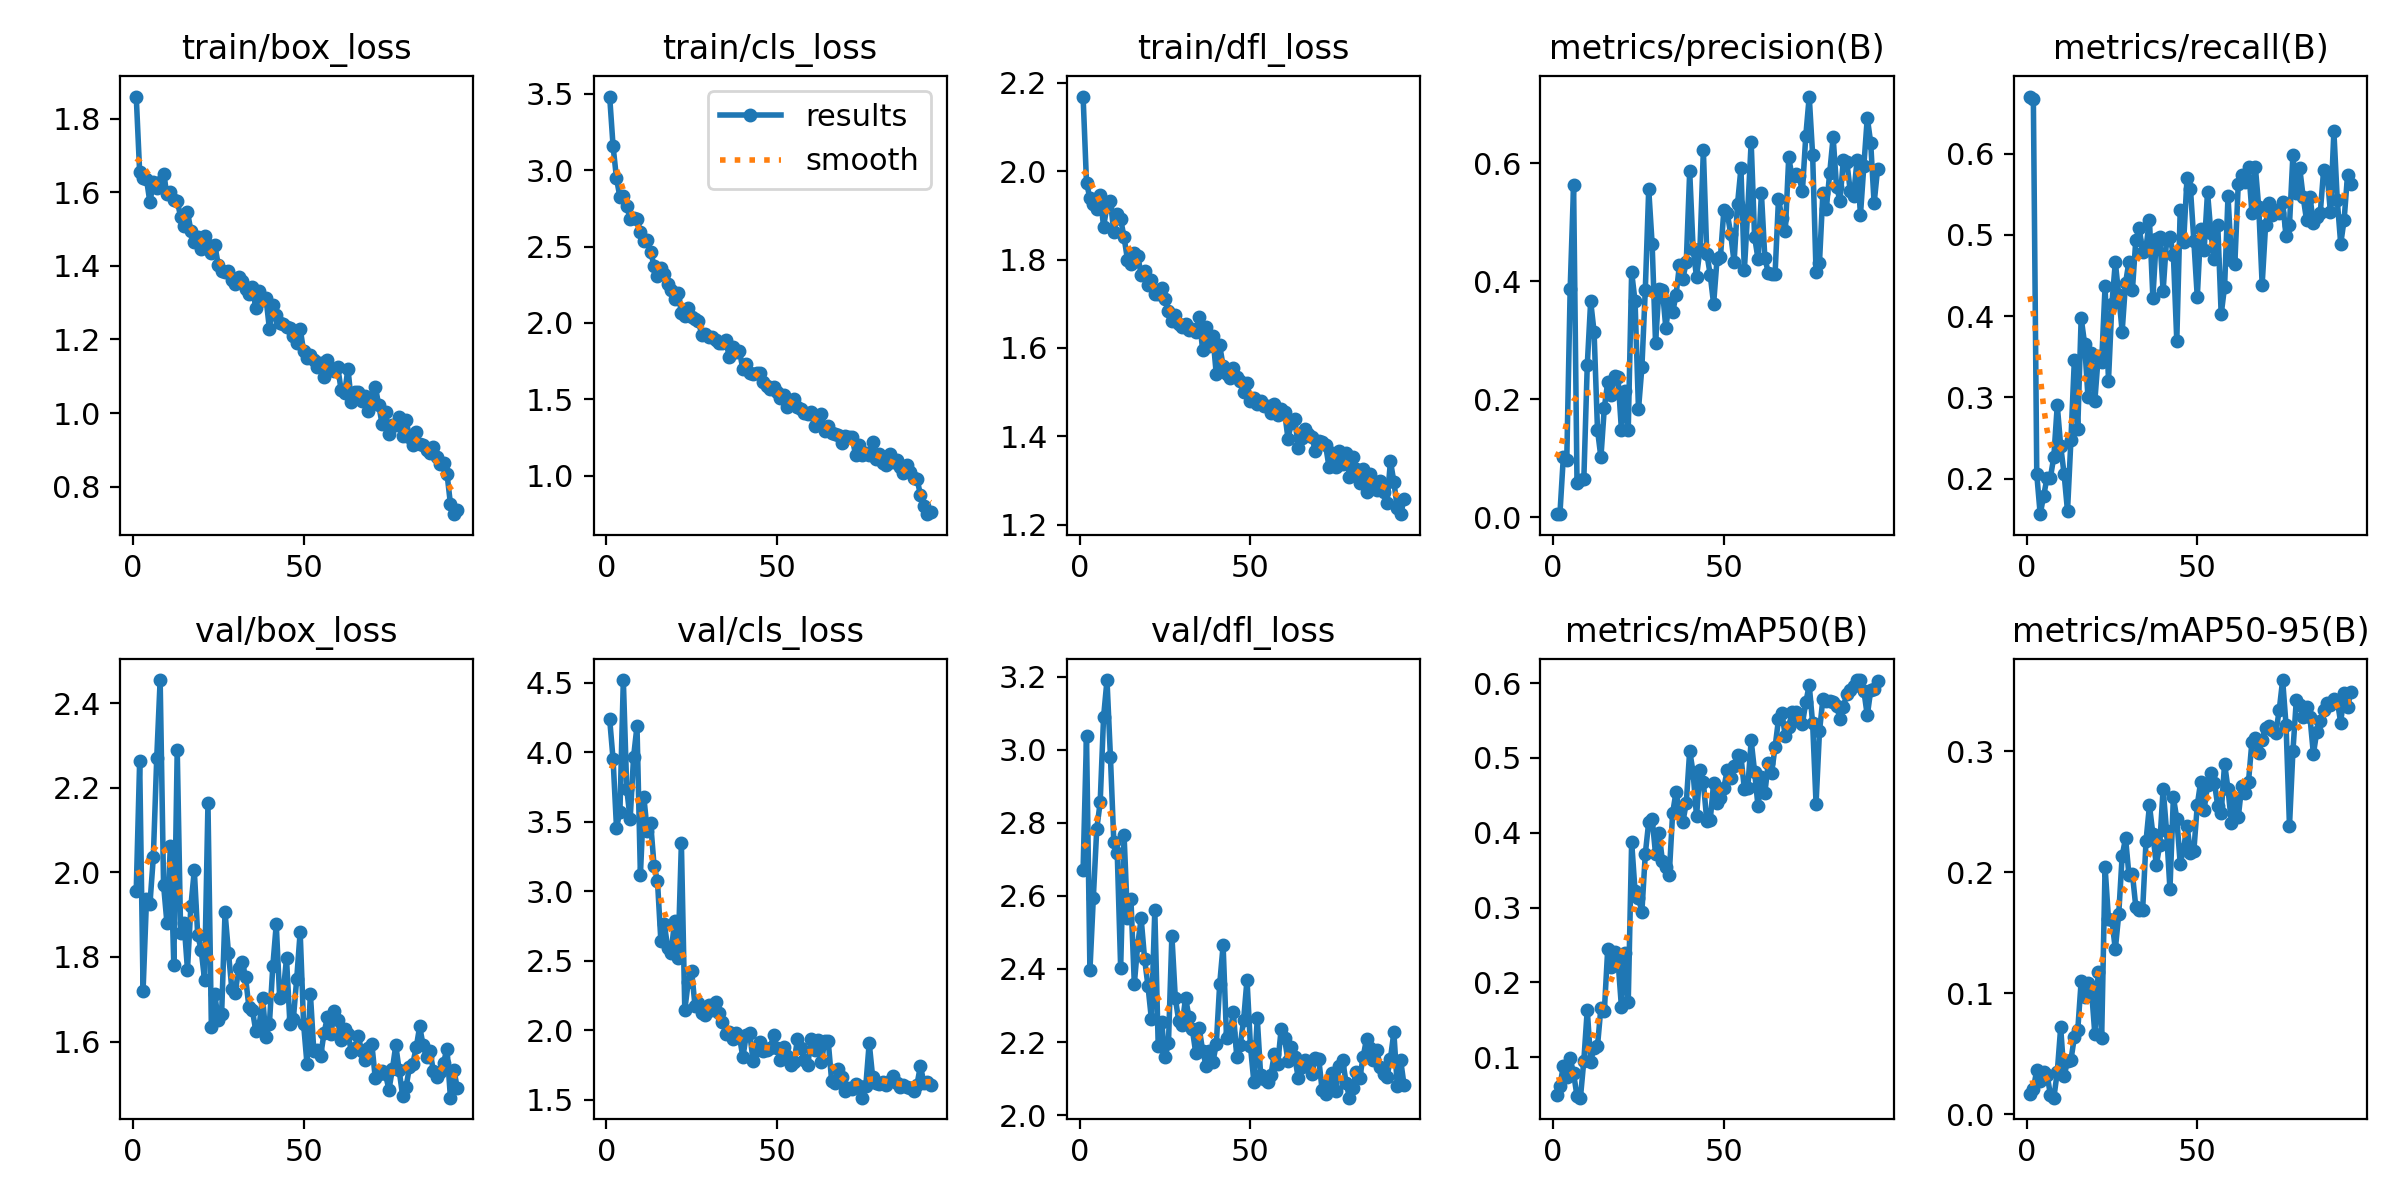

The table this chart was drawn from, first rows:
epoch, time, train/box_loss, train/cls_loss, train/dfl_loss, metrics/precision(B), metrics/recall(B), metrics/mAP50(B), metrics/mAP50-95(B), val/box_loss, val/cls_loss, val/dfl_loss, lr/pg0, lr/pg1, lr/pg2
1, 79.93, 1.86, 3.482, 2.169, 0.0052, 0.6701, 0.05013, 0.01667, 1.957, 4.238, 2.671, 0.000225, 0.000225, 0.000225
2, 170.3, 1.654, 3.157, 1.974, 0.00597, 0.667, 0.0617, 0.0208, 2.263, 3.948, 3.038, 0.0004579, 0.0004579, 0.0004579
3, 261.1, 1.639, 2.947, 1.939, 0.1024, 0.2054, 0.08876, 0.03681, 1.72, 3.457, 2.396, 0.0006861, 0.0006861, 0.0006861
4, 349.9, 1.636, 2.824, 1.926, 0.09704, 0.1565, 0.07374, 0.02792, 1.936, 3.571, 2.595, 0.0009097, 0.0009097, 0.0009097
5, 440.7, 1.572, 2.834, 1.914, 0.3874, 0.1786, 0.09842, 0.03499, 1.924, 4.519, 2.783, 0.001128, 0.001128, 0.001128
6, 529.2, 1.627, 2.764, 1.946, 0.5634, 0.2014, 0.0784, 0.03285, 2.036, 3.737, 2.856, 0.001188, 0.001188, 0.001188
7, 619.5, 1.611, 2.681, 1.874, 0.05833, 0.2015, 0.04813, 0.01608, 2.27, 3.519, 3.09, 0.001176, 0.001176, 0.001176
8, 708.9, 1.628, 2.689, 1.922, 0.06373, 0.2274, 0.04605, 0.01376, 2.455, 3.965, 3.191, 0.001163, 0.001163, 0.001163
9, 800.9, 1.649, 2.682, 1.933, 0.06501, 0.2904, 0.09554, 0.03479, 1.97, 4.187, 2.982, 0.001151, 0.001151, 0.001151
10, 891.6, 1.594, 2.596, 1.862, 0.2574, 0.2402, 0.1636, 0.07174, 1.879, 3.118, 2.747, 0.001139, 0.001139, 0.001139
11, 981.5, 1.6, 2.539, 1.903, 0.3661, 0.2059, 0.09438, 0.03171, 2.063, 3.679, 2.717, 0.001126, 0.001126, 0.001126
12, 1072, 1.577, 2.542, 1.891, 0.3139, 0.1603, 0.113, 0.04383, 1.781, 3.433, 2.403, 0.001114, 0.001114, 0.001114
13, 1162, 1.577, 2.465, 1.85, 0.148, 0.248, 0.1151, 0.04486, 2.29, 3.492, 2.767, 0.001102, 0.001102, 0.001102
14, 1252, 1.533, 2.375, 1.8, 0.1014, 0.3458, 0.1664, 0.06357, 1.856, 3.182, 2.539, 0.001089, 0.001089, 0.001089
15, 1342, 1.508, 2.308, 1.79, 0.1855, 0.2618, 0.1615, 0.0694, 1.881, 3.073, 2.593, 0.001077, 0.001077, 0.001077
16, 1432, 1.546, 2.361, 1.814, 0.2295, 0.3978, 0.2452, 0.1101, 1.77, 2.639, 2.359, 0.001064, 0.001064, 0.001064
17, 1523, 1.496, 2.32, 1.809, 0.2074, 0.3664, 0.2212, 0.09671, 1.92, 2.765, 2.467, 0.001052, 0.001052, 0.001052
18, 1613, 1.465, 2.255, 1.765, 0.2387, 0.3001, 0.2414, 0.1086, 2.005, 2.594, 2.538, 0.00104, 0.00104, 0.00104
19, 1704, 1.479, 2.214, 1.774, 0.2371, 0.355, 0.2295, 0.1037, 1.851, 2.559, 2.429, 0.001027, 0.001027, 0.001027
20, 1795, 1.444, 2.154, 1.741, 0.1487, 0.2957, 0.1678, 0.0664, 1.817, 2.784, 2.353, 0.001015, 0.001015, 0.001015
21, 1885, 1.48, 2.196, 1.754, 0.2139, 0.3506, 0.2391, 0.1174, 1.747, 2.517, 2.263, 0.001002, 0.001002, 0.001002
22, 1977, 1.458, 2.068, 1.722, 0.1478, 0.3435, 0.1741, 0.06319, 2.163, 3.344, 2.561, 0.0009901, 0.0009901, 0.0009901
23, 2067, 1.434, 2.045, 1.723, 0.4153, 0.4368, 0.3879, 0.2043, 1.634, 2.145, 2.189, 0.0009778, 0.0009778, 0.0009778
24, 2158, 1.457, 2.099, 1.736, 0.3658, 0.3209, 0.3217, 0.1611, 1.712, 2.349, 2.255, 0.0009654, 0.0009654, 0.0009654
25, 2248, 1.403, 2.042, 1.71, 0.1829, 0.415, 0.3126, 0.1604, 1.65, 2.429, 2.159, 0.000953, 0.000953, 0.000953
26, 2352, 1.385, 2.024, 1.684, 0.2542, 0.4664, 0.2947, 0.1363, 1.665, 2.172, 2.198, 0.0009406, 0.0009406, 0.0009406
27, 2465, 1.384, 2.01, 1.66, 0.3857, 0.4262, 0.3719, 0.1653, 1.906, 2.197, 2.492, 0.0009283, 0.0009283, 0.0009283
28, 2574, 1.387, 1.92, 1.674, 0.5557, 0.381, 0.4145, 0.2135, 1.81, 2.127, 2.32, 0.0009159, 0.0009159, 0.0009159
29, 2680, 1.36, 1.927, 1.655, 0.4627, 0.441, 0.4187, 0.2281, 1.723, 2.11, 2.258, 0.0009035, 0.0009035, 0.0009035
30, 2785, 1.351, 1.909, 1.648, 0.2954, 0.4671, 0.3716, 0.1973, 1.716, 2.179, 2.247, 0.0008911, 0.0008911, 0.0008911
31, 2890, 1.37, 1.911, 1.653, 0.3871, 0.4316, 0.4, 0.1988, 1.773, 2.143, 2.321, 0.0008787, 0.0008787, 0.0008787
32, 2995, 1.359, 1.886, 1.64, 0.3857, 0.4938, 0.3628, 0.1713, 1.788, 2.203, 2.269, 0.0008664, 0.0008664, 0.0008664
33, 3101, 1.337, 1.871, 1.644, 0.3215, 0.5083, 0.3542, 0.1685, 1.752, 2.127, 2.235, 0.000854, 0.000854, 0.000854
34, 3206, 1.322, 1.87, 1.636, 0.3626, 0.4793, 0.3432, 0.1686, 1.681, 2.062, 2.169, 0.0008416, 0.0008416, 0.0008416
35, 3312, 1.341, 1.885, 1.669, 0.3476, 0.485, 0.4261, 0.2261, 1.675, 1.974, 2.238, 0.0008293, 0.0008293, 0.0008293
36, 3415, 1.286, 1.78, 1.596, 0.3763, 0.518, 0.4546, 0.2552, 1.625, 1.991, 2.177, 0.0008169, 0.0008169, 0.0008169
37, 3520, 1.331, 1.843, 1.648, 0.4277, 0.4229, 0.4279, 0.2314, 1.638, 1.937, 2.136, 0.0008045, 0.0008045, 0.0008045
38, 3626, 1.306, 1.81, 1.604, 0.4045, 0.4951, 0.4145, 0.2058, 1.703, 1.982, 2.175, 0.0007921, 0.0007921, 0.0007921
39, 3730, 1.312, 1.816, 1.627, 0.4326, 0.4972, 0.4398, 0.2224, 1.611, 1.956, 2.146, 0.0007797, 0.0007797, 0.0007797
40, 3835, 1.228, 1.699, 1.54, 0.5861, 0.4311, 0.5098, 0.269, 1.643, 1.807, 2.194, 0.0007674, 0.0007674, 0.0007674
41, 3941, 1.293, 1.734, 1.606, 0.4543, 0.4938, 0.4802, 0.2339, 1.779, 1.965, 2.359, 0.000755, 0.000755, 0.000755
42, 4048, 1.265, 1.675, 1.559, 0.4073, 0.4972, 0.4219, 0.1859, 1.877, 1.983, 2.465, 0.0007426, 0.0007426, 0.0007426
43, 4155, 1.246, 1.665, 1.542, 0.4542, 0.4757, 0.4839, 0.2619, 1.703, 1.78, 2.212, 0.0007302, 0.0007302, 0.0007302
44, 4259, 1.241, 1.669, 1.533, 0.6222, 0.3697, 0.4673, 0.2442, 1.713, 1.86, 2.224, 0.0007179, 0.0007179, 0.0007179
45, 4365, 1.235, 1.673, 1.554, 0.4469, 0.5306, 0.4164, 0.207, 1.797, 1.913, 2.282, 0.0007055, 0.0007055, 0.0007055
46, 4471, 1.232, 1.613, 1.534, 0.4113, 0.4908, 0.4165, 0.2192, 1.642, 1.855, 2.159, 0.0006931, 0.0006931, 0.0006931
47, 4578, 1.209, 1.587, 1.526, 0.3611, 0.5704, 0.4662, 0.2385, 1.653, 1.862, 2.191, 0.0006808, 0.0006808, 0.0006808
48, 4682, 1.191, 1.57, 1.501, 0.4368, 0.5569, 0.4396, 0.2162, 1.749, 1.872, 2.26, 0.0006684, 0.0006684, 0.0006684
49, 4776, 1.229, 1.583, 1.521, 0.441, 0.4923, 0.4466, 0.2178, 1.859, 1.963, 2.371, 0.000656, 0.000656, 0.000656
50, 4865, 1.169, 1.548, 1.48, 0.5201, 0.4234, 0.4602, 0.2554, 1.642, 1.874, 2.189, 0.0006436, 0.0006436, 0.0006436
51, 4952, 1.149, 1.511, 1.486, 0.5155, 0.5071, 0.4838, 0.2748, 1.547, 1.785, 2.092, 0.0006312, 0.0006312, 0.0006312
52, 5041, 1.157, 1.526, 1.474, 0.4801, 0.481, 0.4732, 0.2516, 1.712, 1.884, 2.265, 0.0006189, 0.0006189, 0.0006189
53, 5129, 1.144, 1.452, 1.48, 0.4323, 0.5525, 0.4891, 0.2717, 1.577, 1.817, 2.109, 0.0006065, 0.0006065, 0.0006065
54, 5231, 1.126, 1.484, 1.469, 0.5305, 0.5017, 0.5039, 0.2822, 1.579, 1.75, 2.1, 0.0005941, 0.0005941, 0.0005941
55, 5326, 1.137, 1.501, 1.469, 0.591, 0.4699, 0.5022, 0.2739, 1.566, 1.776, 2.092, 0.0005818, 0.0005818, 0.0005818
56, 5421, 1.099, 1.45, 1.453, 0.4183, 0.5125, 0.4588, 0.2547, 1.621, 1.937, 2.11, 0.0005694, 0.0005694, 0.0005694
57, 5515, 1.145, 1.437, 1.472, 0.5203, 0.4022, 0.4597, 0.249, 1.658, 1.875, 2.167, 0.000557, 0.000557, 0.000557
58, 5609, 1.12, 1.408, 1.448, 0.6359, 0.4365, 0.5233, 0.2898, 1.617, 1.79, 2.141, 0.0005446, 0.0005446, 0.0005446
59, 5701, 1.114, 1.406, 1.461, 0.4753, 0.5476, 0.4817, 0.2686, 1.672, 1.753, 2.236, 0.0005322, 0.0005322, 0.0005322
60, 5795, 1.125, 1.414, 1.455, 0.4378, 0.4695, 0.4354, 0.2406, 1.651, 1.935, 2.21, 0.0005199, 0.0005199, 0.0005199
... 35 more rows
